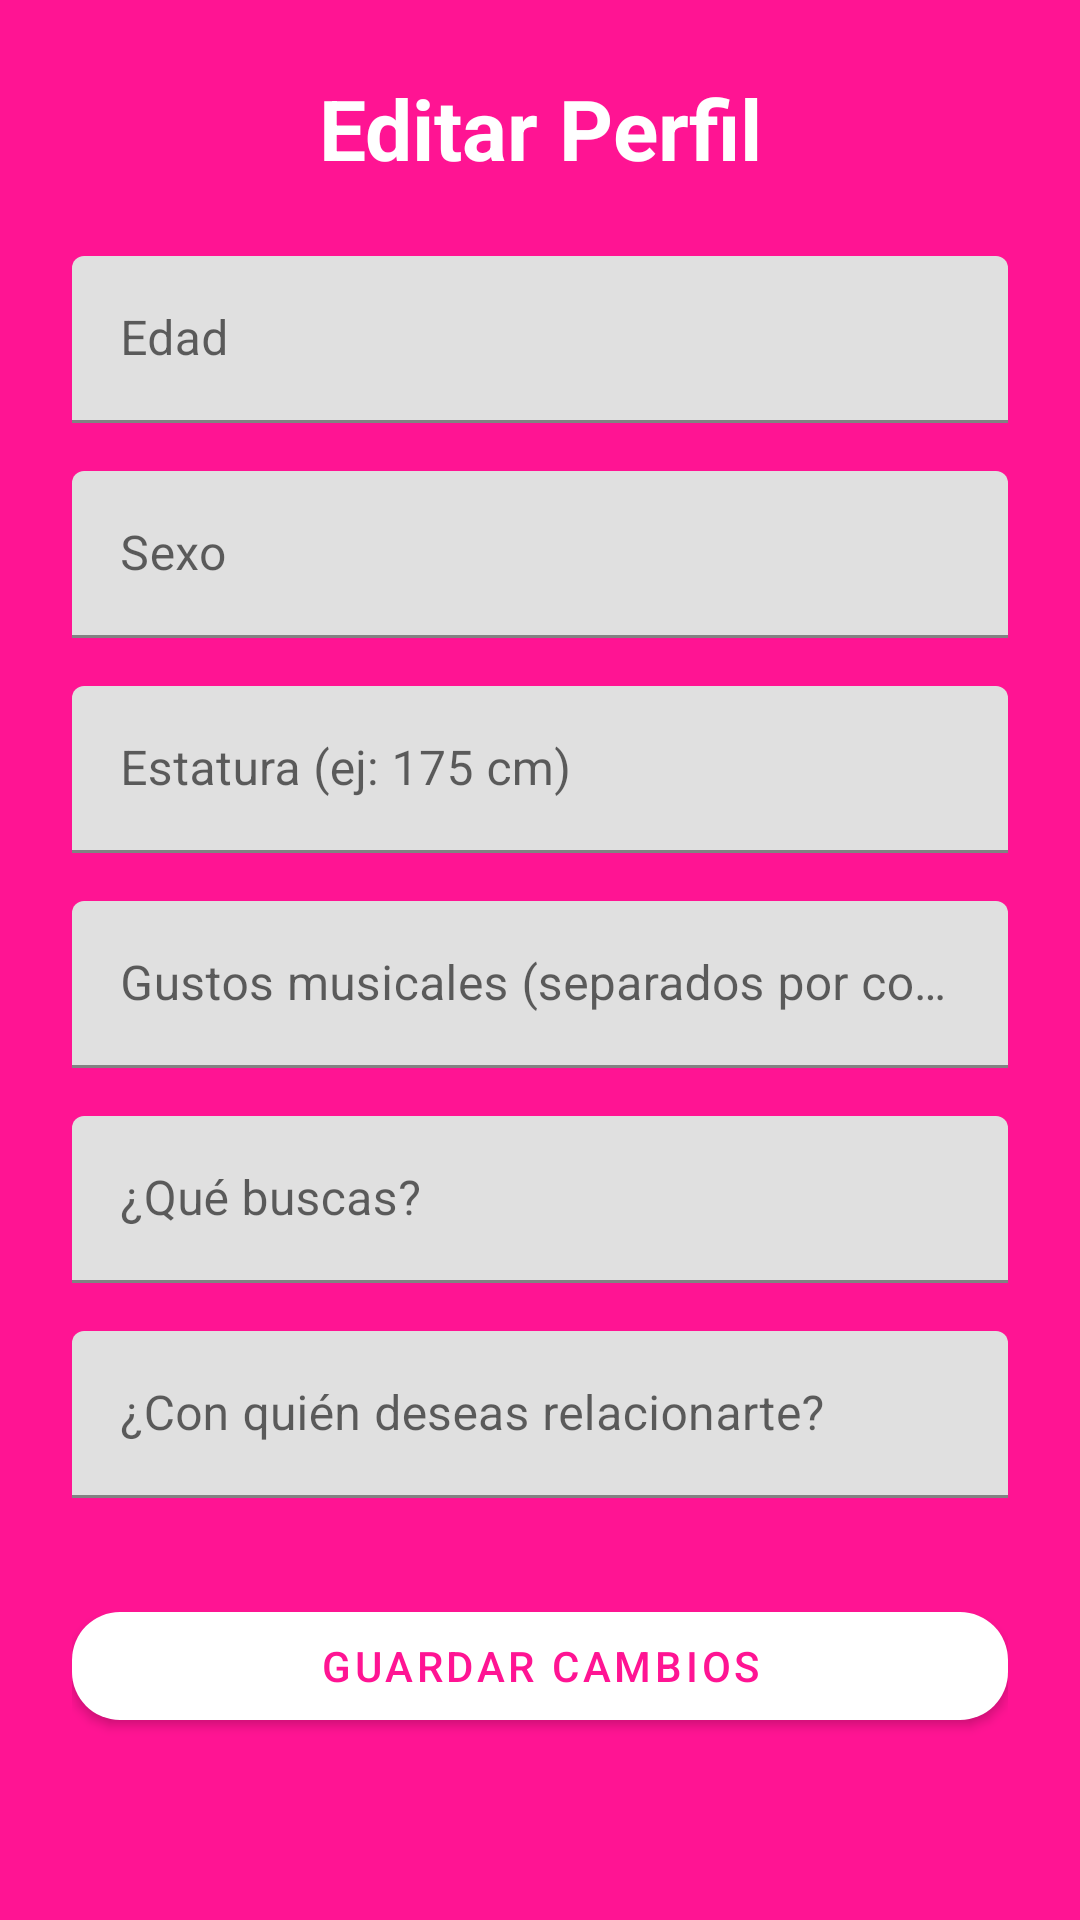

Layout XML and referenced resources for this Android screen:
<!-- AndroidManifest.xml: application theme Theme.PlayMatch -->
<!-- res/layout/fragment_edit_profile.xml -->
<?xml version="1.0" encoding="utf-8"?>
<ScrollView xmlns:android="http://schemas.android.com/apk/res/android"
    xmlns:app="http://schemas.android.com/apk/res-auto"
    android:layout_width="match_parent"
    android:layout_height="match_parent"
    android:fillViewport="true"
    android:background="@color/fuchsia_vibrant">

    <androidx.constraintlayout.widget.ConstraintLayout
        android:layout_width="match_parent"
        android:layout_height="wrap_content"
        android:padding="24dp"
        android:background="@color/fuchsia_vibrant">

        <TextView
            android:id="@+id/tvTitle"
            android:layout_width="0dp"
            android:layout_height="wrap_content"
            android:text="Editar Perfil"
            android:textColor="@color/white"
            android:textSize="28sp"
            android:textStyle="bold"
            android:gravity="center"
            app:layout_constraintEnd_toEndOf="parent"
            app:layout_constraintStart_toStartOf="parent"
            app:layout_constraintTop_toTopOf="parent" />

        <com.google.android.material.textfield.TextInputLayout
            android:id="@+id/tilAge"
            android:layout_width="0dp"
            android:layout_height="wrap_content"
            android:layout_marginTop="24dp"
            app:layout_constraintEnd_toEndOf="parent"
            app:layout_constraintStart_toStartOf="parent"
            app:layout_constraintTop_toBottomOf="@+id/tvTitle">

            <com.google.android.material.textfield.TextInputEditText
                android:id="@+id/etAge"
                android:layout_width="match_parent"
                android:layout_height="wrap_content"
                android:hint="Edad"
                android:inputType="number" />
        </com.google.android.material.textfield.TextInputLayout>

        <com.google.android.material.textfield.TextInputLayout
            android:id="@+id/tilGender"
            android:layout_width="0dp"
            android:layout_height="wrap_content"
            android:layout_marginTop="16dp"
            app:layout_constraintEnd_toEndOf="parent"
            app:layout_constraintStart_toStartOf="parent"
            app:layout_constraintTop_toBottomOf="@+id/tilAge">

            <com.google.android.material.textfield.TextInputEditText
                android:id="@+id/etGender"
                android:layout_width="match_parent"
                android:layout_height="wrap_content"
                android:hint="Sexo" />
        </com.google.android.material.textfield.TextInputLayout>

        <com.google.android.material.textfield.TextInputLayout
            android:id="@+id/tilHeight"
            android:layout_width="0dp"
            android:layout_height="wrap_content"
            android:layout_marginTop="16dp"
            app:layout_constraintEnd_toEndOf="parent"
            app:layout_constraintStart_toStartOf="parent"
            app:layout_constraintTop_toBottomOf="@+id/tilGender">

            <com.google.android.material.textfield.TextInputEditText
                android:id="@+id/etHeight"
                android:layout_width="match_parent"
                android:layout_height="wrap_content"
                android:hint="Estatura (ej: 175 cm)" />
        </com.google.android.material.textfield.TextInputLayout>

        <com.google.android.material.textfield.TextInputLayout
            android:id="@+id/tilMusicTaste"
            android:layout_width="0dp"
            android:layout_height="wrap_content"
            android:layout_marginTop="16dp"
            app:layout_constraintEnd_toEndOf="parent"
            app:layout_constraintStart_toStartOf="parent"
            app:layout_constraintTop_toBottomOf="@+id/tilHeight">

            <com.google.android.material.textfield.TextInputEditText
                android:id="@+id/etMusicTaste"
                android:layout_width="match_parent"
                android:layout_height="wrap_content"
                android:hint="Gustos musicales (separados por comas)" />
        </com.google.android.material.textfield.TextInputLayout>

        <com.google.android.material.textfield.TextInputLayout
            android:id="@+id/tilLookingFor"
            android:layout_width="0dp"
            android:layout_height="wrap_content"
            android:layout_marginTop="16dp"
            app:layout_constraintEnd_toEndOf="parent"
            app:layout_constraintStart_toStartOf="parent"
            app:layout_constraintTop_toBottomOf="@+id/tilMusicTaste">

            <com.google.android.material.textfield.TextInputEditText
                android:id="@+id/etLookingFor"
                android:layout_width="match_parent"
                android:layout_height="wrap_content"
                android:hint="¿Qué buscas?" />
        </com.google.android.material.textfield.TextInputLayout>

        <com.google.android.material.textfield.TextInputLayout
            android:id="@+id/tilPreferredGender"
            android:layout_width="0dp"
            android:layout_height="wrap_content"
            android:layout_marginTop="16dp"
            app:layout_constraintEnd_toEndOf="parent"
            app:layout_constraintStart_toStartOf="parent"
            app:layout_constraintTop_toBottomOf="@+id/tilLookingFor">

            <com.google.android.material.textfield.TextInputEditText
                android:id="@+id/etPreferredGender"
                android:layout_width="match_parent"
                android:layout_height="wrap_content"
                android:hint="¿Con quién deseas relacionarte?" />
        </com.google.android.material.textfield.TextInputLayout>

        <com.google.android.material.button.MaterialButton
            android:id="@+id/btnSave"
            android:layout_width="0dp"
            android:layout_height="wrap_content"
            android:layout_marginTop="32dp"
            style="@style/Widget.PlayMatch.Button"
            android:text="Guardar Cambios"
            app:layout_constraintEnd_toEndOf="parent"
            app:layout_constraintStart_toStartOf="parent"
            app:layout_constraintTop_toBottomOf="@+id/tilPreferredGender" />

    </androidx.constraintlayout.widget.ConstraintLayout>
</ScrollView>
<!-- resources referenced by this layout -->
<resources>
  <color name="fuchsia_vibrant">#FFFF1493</color>
  <color name="white">#FFFFFFFF</color>
  <style name="Widget.PlayMatch.Button" parent="Widget.MaterialComponents.Button">
          <item name="backgroundTint">@color/white</item>
          <item name="android:textColor">@color/fuchsia_vibrant</item>
          <item name="cornerRadius">16dp</item>
      </style>
  <style name="Theme.PlayMatch" parent="Theme.MaterialComponents.DayNight.DarkActionBar">
          
          <item name="colorPrimary">@color/purple_500</item>
          <item name="colorPrimaryVariant">@color/purple_700</item>
          <item name="colorOnPrimary">@color/white</item>
          
          <item name="colorSecondary">@color/teal_200</item>
          <item name="colorSecondaryVariant">@color/teal_700</item>
          <item name="colorOnSecondary">@color/black</item>
          
          <item name="android:statusBarColor">?attr/colorPrimaryVariant</item>
          
      </style>
  <color name="purple_500">#FF6200EE</color>
  <color name="purple_700">#FF3700B3</color>
  <color name="teal_200">#FF03DAC5</color>
  <color name="teal_700">#FF018786</color>
  <color name="black">#FF000000</color>
</resources>
